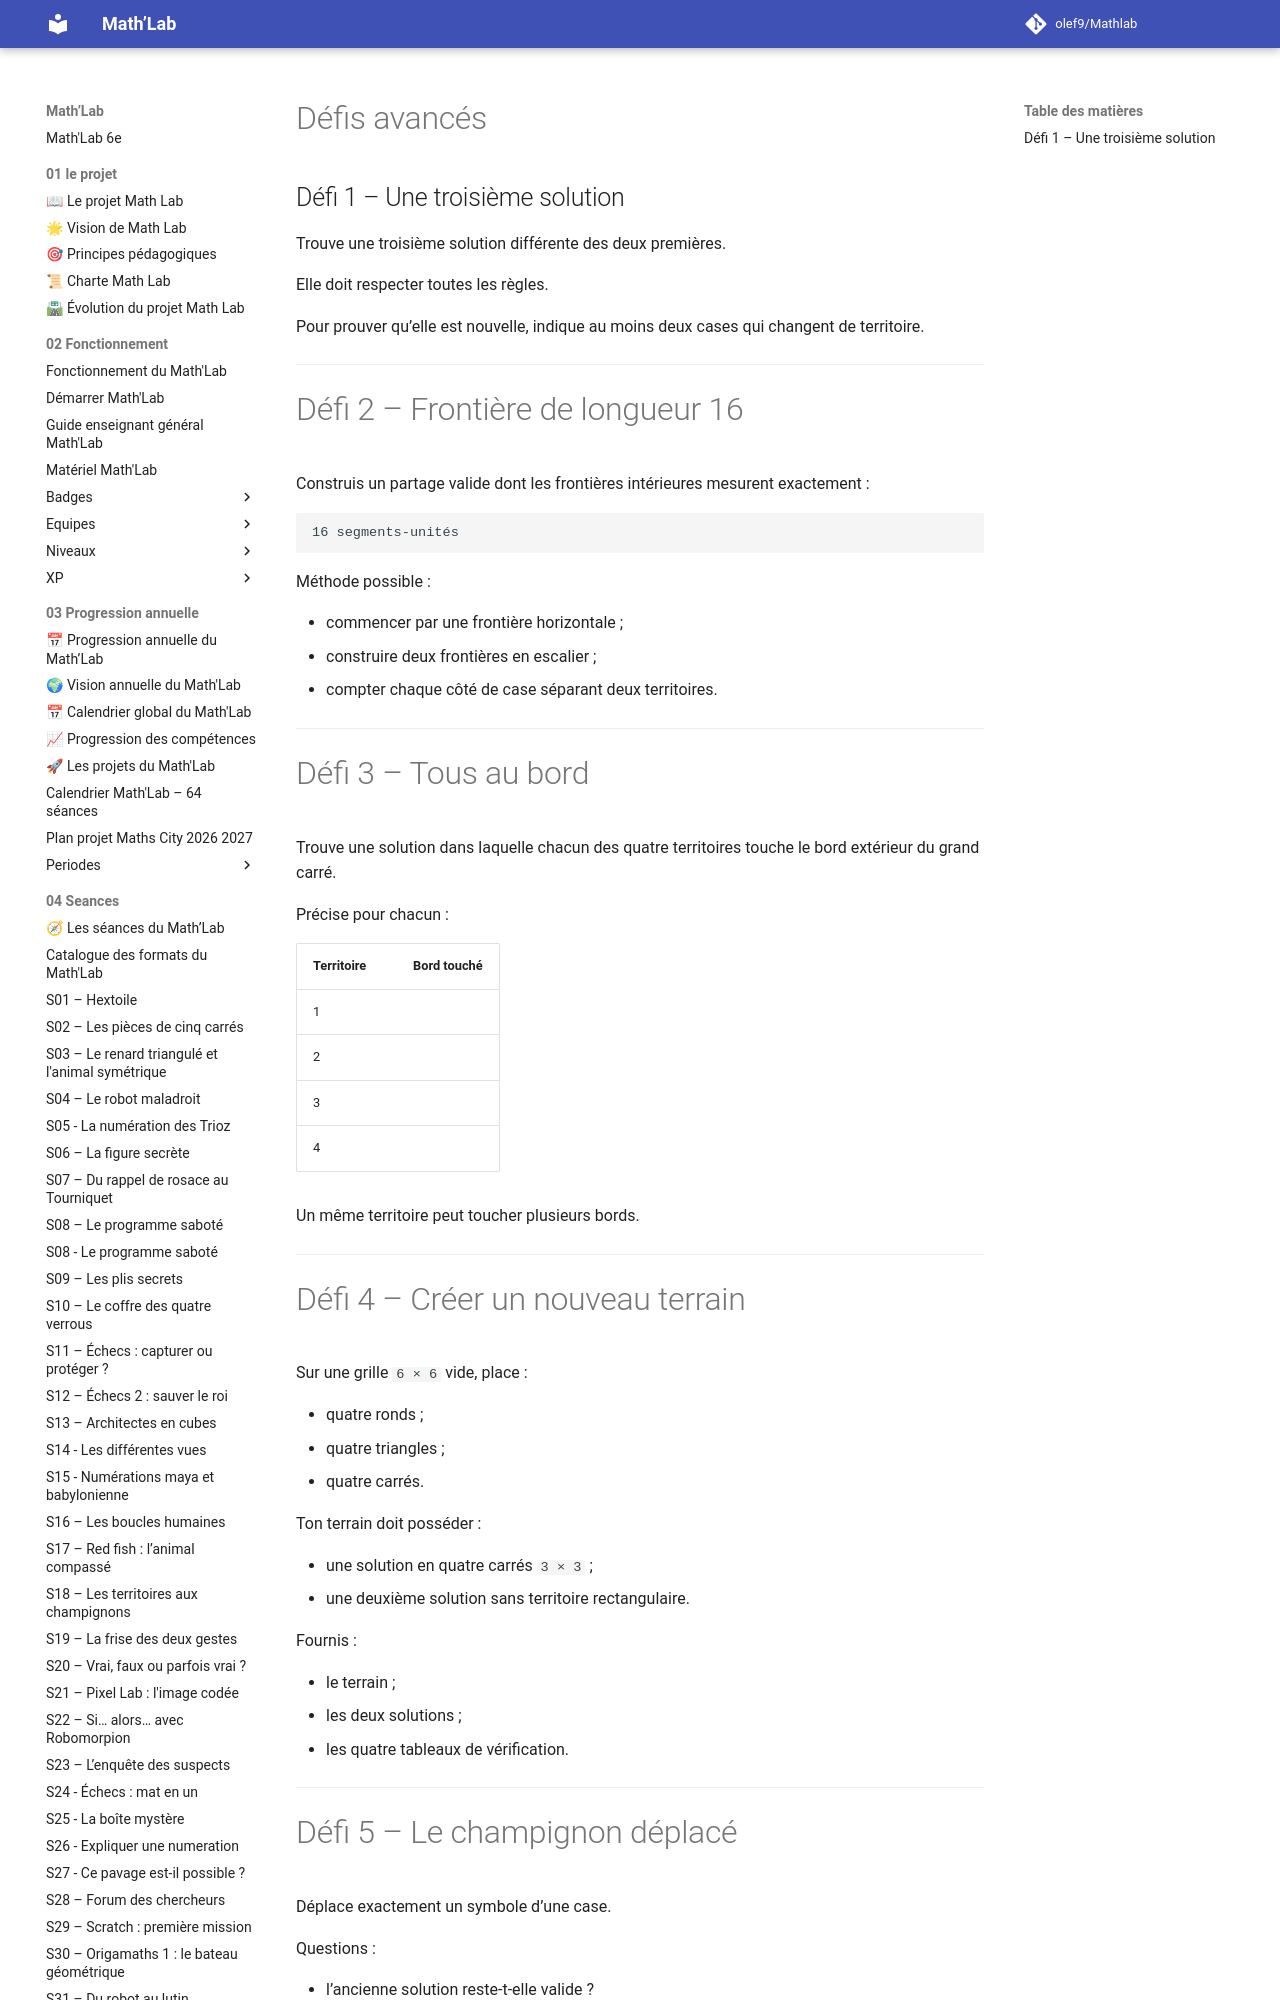

repository: olef9/Mathlab · page: 05-Ressources/02-collections/03-chercher/partage et decoupage/territoire champignons/Territoires-champignons-Defis-avances/index.html · generator: mkdocs

---
title: "Les territoires aux champignons – Défis avancés"
niveau: "6e"
seance_associee: "S18 – Les territoires aux champignons"
statut: "Version 1"
---

# Défis avancés

## Défi 1 – Une troisième solution

Trouve une troisième solution différente des deux premières.

Elle doit respecter toutes les règles.

Pour prouver qu’elle est nouvelle, indique au moins deux cases qui changent de territoire.

---

# Défi 2 – Frontière de longueur 16

Construis un partage valide dont les frontières intérieures mesurent exactement :

```text
16 segments-unités
```

Méthode possible :

- commencer par une frontière horizontale ;
- construire deux frontières en escalier ;
- compter chaque côté de case séparant deux territoires.

---

# Défi 3 – Tous au bord

Trouve une solution dans laquelle chacun des quatre territoires touche le bord extérieur du grand carré.

Précise pour chacun :

| Territoire | Bord touché |
|---|---|
| 1 | |
| 2 | |
| 3 | |
| 4 | |

Un même territoire peut toucher plusieurs bords.

---
